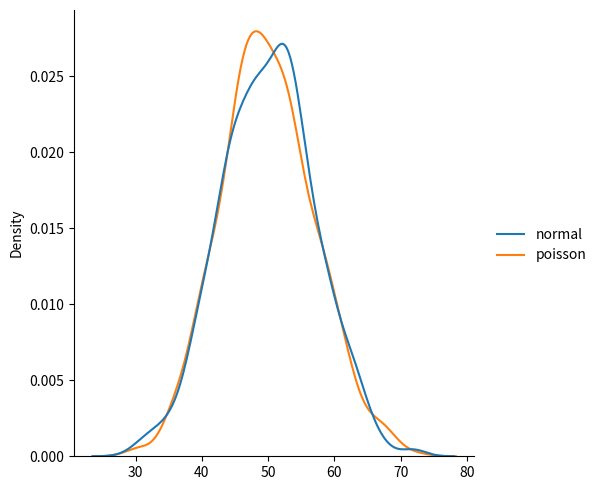
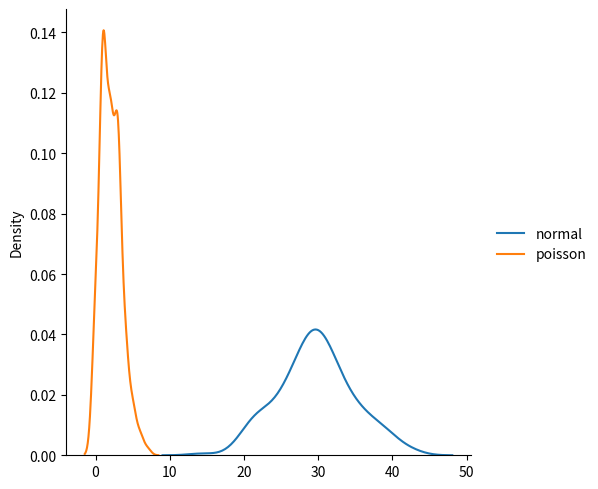
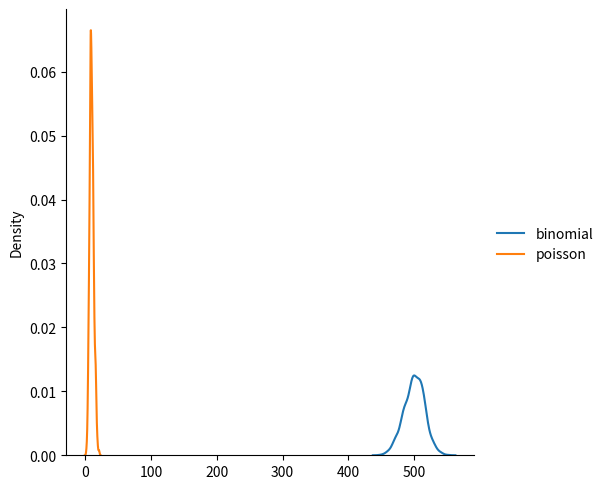

The script that saved these images, in order:
# from numpy import random
# x = random.poisson(lam=2, size=10)

# print(x)


# from numpy import random
# x = random.poisson(lam=3, size=14)

# print(x)



# from numpy import random
# x = random.poisson(lam=5, size=20)

# print(x)


# visualization of poisson distribution


# from numpy import random
# import matplotlib.pyplot as plt
# import seaborn as sns

# sns.displot(random.poisson(lam=2, size=1000))

# plt.show()



# from numpy import random
# import matplotlib.pyplot as plt
# import seaborn as sns

# sns.displot(random.poisson(lam=5, size=1000))

# plt.show()



# difference between normal and  poisson distribution


from numpy import random
import matplotlib.pyplot as plt
import seaborn as sns

data = {
    "normal": random.normal(loc=50, scale=7, size=1000),
    "poisson":random.poisson(lam=50, size=1000)
}

sns.displot(data, kind="kde")

plt.show()


from numpy import random
import matplotlib.pyplot as plt
import seaborn as sns

data = {
    "normal": random.normal(loc=30, scale=5, size=200),
    "poisson": random.poisson(lam=2, size=200)
}

sns.displot(data, kind='kde')

plt.show()



# difference between binomial and poisson distribution

from numpy import random
import matplotlib.pyplot as plt
import seaborn as sns

data = {
    "binomial": random.binomial(n=1000, p=0.5, size=1000),
    "poisson": random.poisson(lam=10, size=1000)
}

sns.displot(data, kind="kde")

plt.show()
